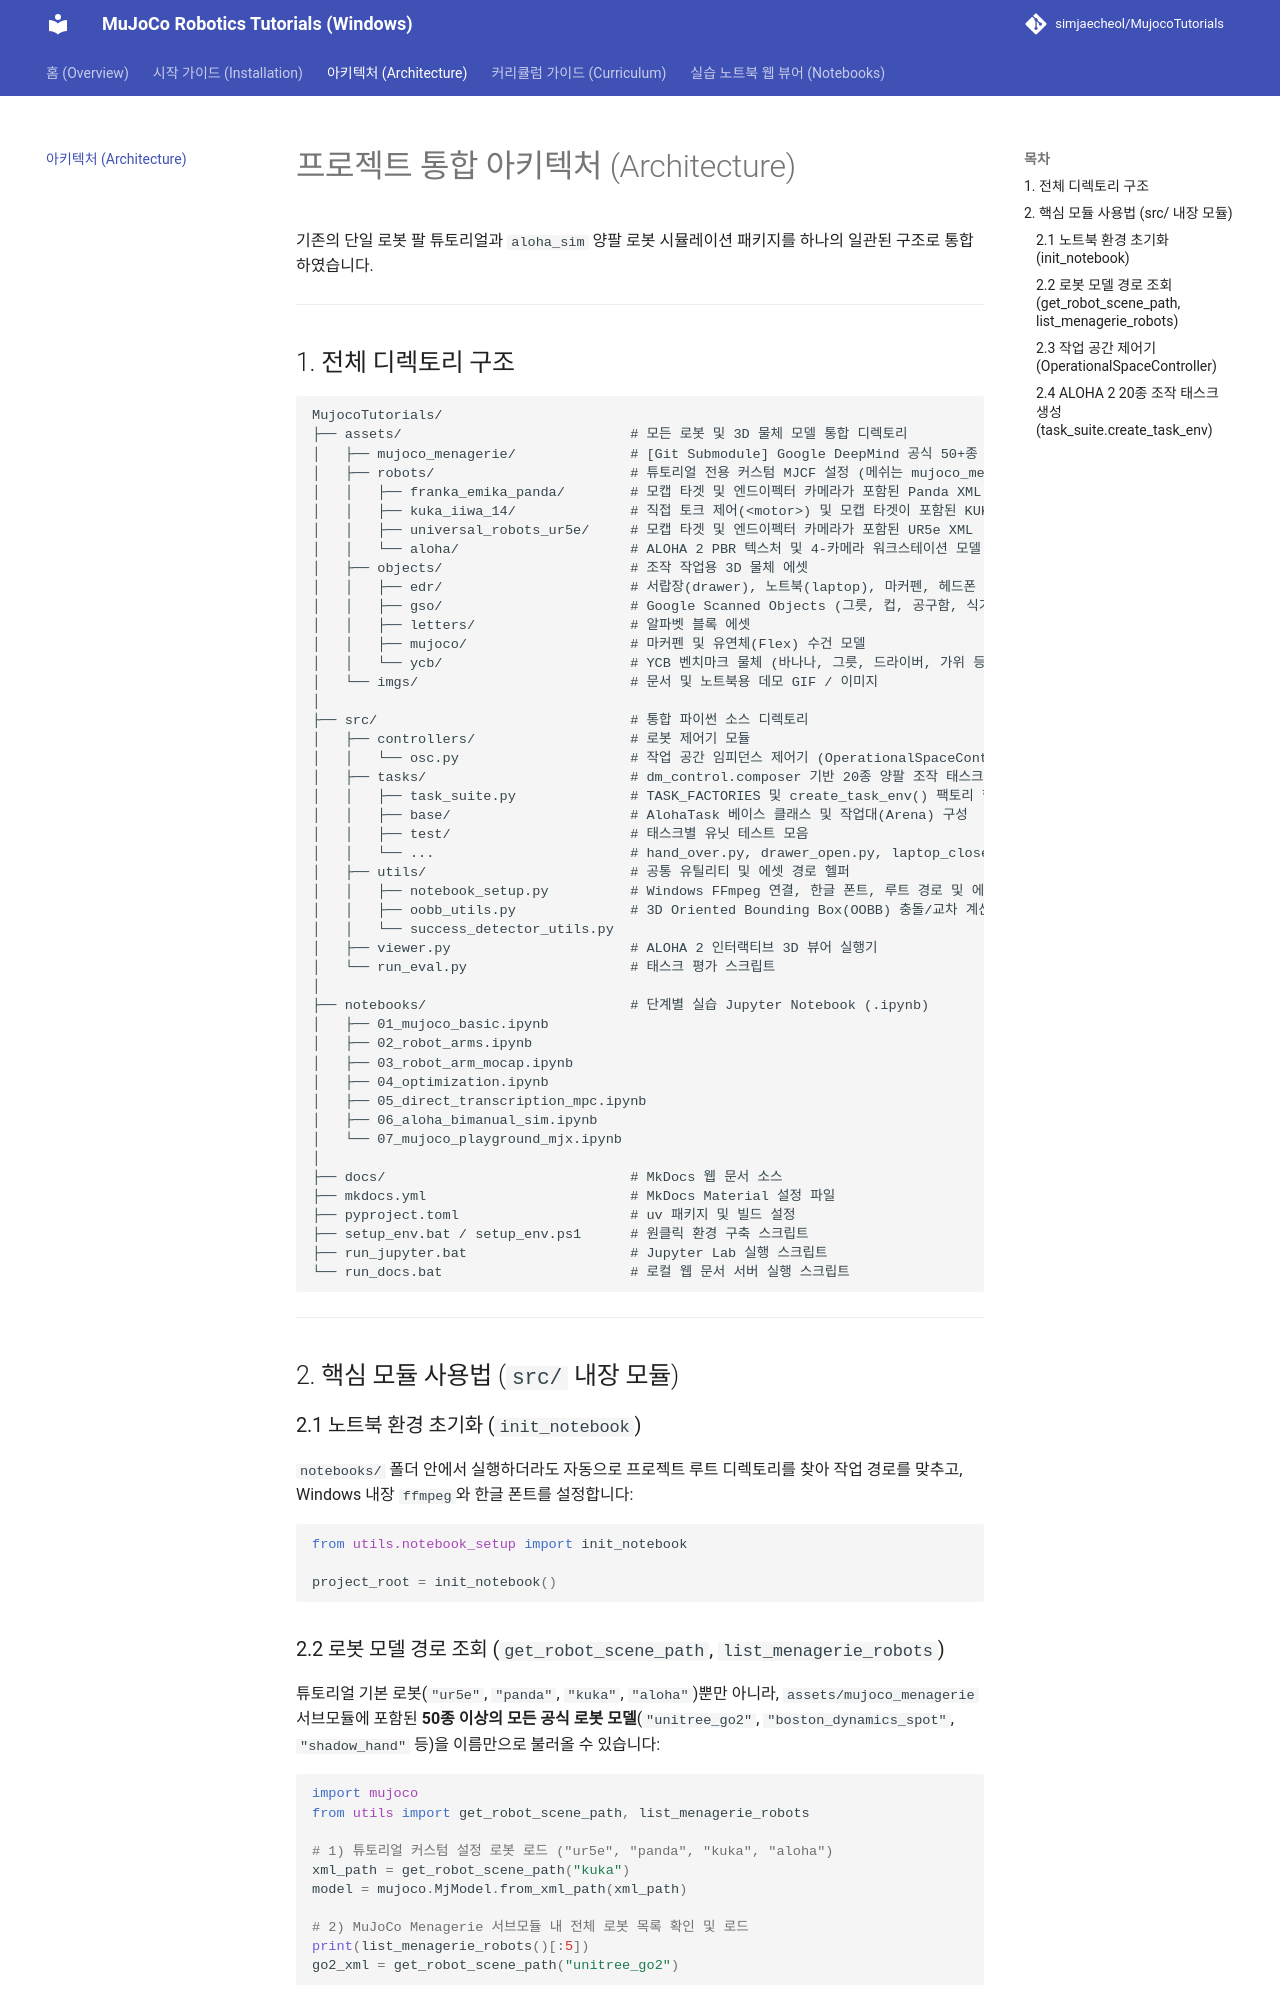

repository: simjaecheol/MujocoTutorials · page: architecture/index.html · generator: mkdocs

# 프로젝트 통합 아키텍처 (Architecture)

기존의 단일 로봇 팔 튜토리얼과 `aloha_sim` 양팔 로봇 시뮬레이션 패키지를 하나의 일관된 구조로 통합하였습니다.

---

## 1. 전체 디렉토리 구조

```text
MujocoTutorials/
├── assets/                            # 모든 로봇 및 3D 물체 모델 통합 디렉토리
│   ├── mujoco_menagerie/              # [Git Submodule] Google DeepMind 공식 50+종 로봇 모델 및 3D 메쉬
│   ├── robots/                        # 튜토리얼 전용 커스텀 MJCF 설정 (메쉬는 mujoco_menagerie 서브모듈 공유)
│   │   ├── franka_emika_panda/        # 모캡 타겟 및 엔드이펙터 카메라가 포함된 Panda XML
│   │   ├── kuka_iiwa_14/              # 직접 토크 제어(<motor>) 및 모캡 타겟이 포함된 KUKA iiwa 14 XML
│   │   ├── universal_robots_ur5e/     # 모캡 타겟 및 엔드이펙터 카메라가 포함된 UR5e XML
│   │   └── aloha/                     # ALOHA 2 PBR 텍스처 및 4-카메라 워크스테이션 모델
│   ├── objects/                       # 조작 작업용 3D 물체 에셋
│   │   ├── edr/                       # 서랍장(drawer), 노트북(laptop), 마커펜, 헤드폰 등
│   │   ├── gso/                       # Google Scanned Objects (그릇, 컵, 공구함, 식기건조대 등)
│   │   ├── letters/                   # 알파벳 블록 에셋
│   │   ├── mujoco/                    # 마커펜 및 유연체(Flex) 수건 모델
│   │   └── ycb/                       # YCB 벤치마크 물체 (바나나, 그릇, 드라이버, 가위 등)
│   └── imgs/                          # 문서 및 노트북용 데모 GIF / 이미지
│
├── src/                               # 통합 파이썬 소스 디렉토리
│   ├── controllers/                   # 로봇 제어기 모듈
│   │   └── osc.py                     # 작업 공간 임피던스 제어기 (OperationalSpaceController)
│   ├── tasks/                         # dm_control.composer 기반 20종 양팔 조작 태스크
│   │   ├── task_suite.py              # TASK_FACTORIES 및 create_task_env() 팩토리 함수
│   │   ├── base/                      # AlohaTask 베이스 클래스 및 작업대(Arena) 구성
│   │   ├── test/                      # 태스크별 유닛 테스트 모음
│   │   └── ...                        # hand_over.py, drawer_open.py, laptop_close.py 등
│   ├── utils/                         # 공통 유틸리티 및 에셋 경로 헬퍼
│   │   ├── notebook_setup.py          # Windows FFmpeg 연결, 한글 폰트, 루트 경로 및 에셋 경로 설정
│   │   ├── oobb_utils.py              # 3D Oriented Bounding Box(OOBB) 충돌/교차 계산
│   │   └── success_detector_utils.py
│   ├── viewer.py                      # ALOHA 2 인터랙티브 3D 뷰어 실행기
│   └── run_eval.py                    # 태스크 평가 스크립트
│
├── notebooks/                         # 단계별 실습 Jupyter Notebook (.ipynb)
│   ├── 01_mujoco_basic.ipynb
│   ├── 02_robot_arms.ipynb
│   ├── 03_robot_arm_mocap.ipynb
│   ├── 04_optimization.ipynb
│   ├── 05_direct_transcription_mpc.ipynb
│   ├── 06_aloha_bimanual_sim.ipynb
│   └── 07_mujoco_playground_mjx.ipynb
│
├── docs/                              # MkDocs 웹 문서 소스
├── mkdocs.yml                         # MkDocs Material 설정 파일
├── pyproject.toml                     # uv 패키지 및 빌드 설정
├── setup_env.bat / setup_env.ps1      # 원클릭 환경 구축 스크립트
├── run_jupyter.bat                    # Jupyter Lab 실행 스크립트
└── run_docs.bat                       # 로컬 웹 문서 서버 실행 스크립트
```

---

## 2. 핵심 모듈 사용법 (`src/` 내장 모듈)

### 2.1 노트북 환경 초기화 (`init_notebook`)
`notebooks/` 폴더 안에서 실행하더라도 자동으로 프로젝트 루트 디렉토리를 찾아 작업 경로를 맞추고, Windows 내장 `ffmpeg`와 한글 폰트를 설정합니다:

```python
from utils.notebook_setup import init_notebook

project_root = init_notebook()
```
